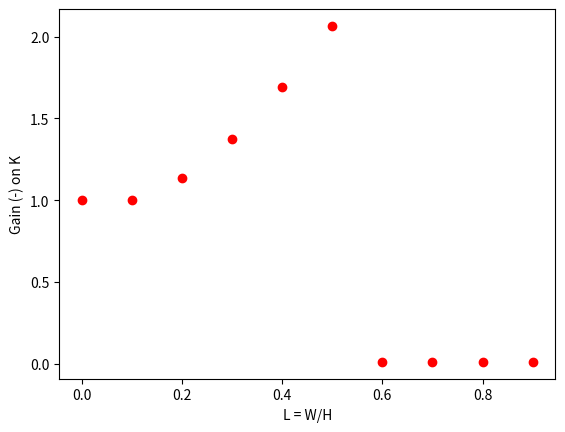
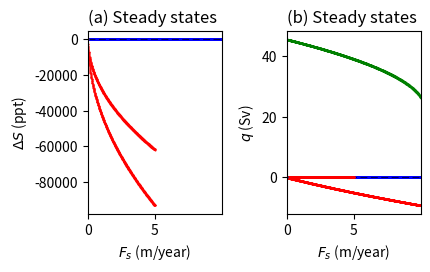

Python code for these plots, in order:
#!/usr/bin/env python3
# -*- coding: utf-8 -*-
# """
# Created on Tue Dec  5 09:10:06 2023

# [redacted]
# """

# Stommel/ Taylor model modified from Marotzke, 2000
# Modified for nonlinear effect of ice lid on q and linear effect on Fs; 1/2024
import numpy as np
import matplotlib.pyplot as plt
import matplotlib
from scipy.integrate import solve_ivp


# font
# plt.rcParams['font.family'] = 'Myriad Pro'

########################################################################


# Basic Stommel after Marotzke, 2000
# def q(DeltaT,DeltaS):
#     ########################################################################
#     #Original  MOC transport in m^3/sec as function of temperature and salinity
#     # difference between the boxes
#     flow=k*(-alpha*DeltaT+beta*DeltaS);
#     return flow

def Lid_gain_lookup(Lid):
    # Nonlinear effect of ice lid on deep salt-driven convection stirring speed parameterized.
    # Function returns a gain to be applied to transport coefficient
    Lid_min = 0.1
    Lid_crit = 0.6
    flow_0 = 1
    flow_min = flow_0 * 0.01
    flow_max = flow_0 * 1.5
    Lidrange = np.arange(0, 1, 0.01)
    Lid_gain = np.ones(len(Lidrange))
    n = 1.5

    if Lid <= Lid_min:
        Lid_gain[Lidrange <= Lid_min] = 1
    elif Lid_min < Lid < Lid_crit:
        Lid_gain[(Lid_crit > Lidrange) & (Lidrange > Lid_min)] = \
            1 + (flow_max - flow_min) * \
            ((Lidrange[(Lid_crit > Lidrange) & (Lidrange > Lid_min)] - Lid_min) ** n \
             / (Lid_crit - Lid_min) ** n)
    else:
        Lid_gain[:] = flow_min

    Lidpower = np.interp(Lid, Lidrange, Lid_gain)
    return Lidpower


########################################################################
def q(DeltaT, DeltaS, Lid):
    #     ########################################################################
    # Modified for ice lid effects: MOC transport in m^3/sec as function of temperature and salinity
    # difference between the boxes
    # Let lid extent L~sin(latitidue)
    return k * (-alpha * DeltaT + beta * DeltaS) * Lid_gain_lookup(Lid)


########################################################################
def steady_states(Fs, X):  # To do: adjust for constant lid extent effects
    ########################################################################
    # 3 steady solutions for Y:
    y1 = X / 2 - 0.5 * np.sqrt(X ** 2 + 4 * beta * Fs / k)
    if X ** 2 - 4 * beta * Fs / k > 0:
        y2 = X / 2 + 0.5 * np.sqrt(X ** 2 - 4 * beta * Fs / k)
        y3 = X / 2 - 0.5 * np.sqrt(X ** 2 - 4 * beta * Fs / k)
    else:
        y2 = np.nan
        y3 = np.nan
    Y = np.array([y1, y2, y3])
    return Y


########################################################################
def Lid_extent(time, time_max, hysteresis, Lid):
    T_period = time_max
    # T_period = 10^5*year
    Lid_max = 1
    Lid_0 = 0.1
    if hysteresis:
        return Lid_0 + np.sin(1 * np.pi * time / T_period)  # periodic growth and retreat
        # return Lid_0 + (Lid_max-Lid_0)*(time/T_period) #monotonic growth
    else:
        return Lid


########################################################################
def Fs_func(time, time_max, hysteresis, Lid):
    ########################################################################
    # total surface salt flux into northern box

    ########################################################################
    # Specify maximum and minimum of freshwater forcing range during the
    # run in m/year:
    FW_min = 0.1;
    # FW_max=5;
    ########################################################################

    if hysteresis:
        flux = FW_min * Lid_extent(time, time_max, hysteresis, Lid)

    else:
        flux = 2 * Lid_extent(time, time_max, hysteresis, Lid);

    # convert to total salt flux:
    return flux * area * S0 / year


########################################################################
def steady_states_L(Fs, X, Lid):
    ########################################################################
    # X=alpha*deltaT; Y = beta*deltaS
    # Vary Fs, let K vary with Lid = boxwidth / box depth, as per JL09, JFM
    # 3 steady solutions for Y:
    y1 = X / 2 - 0.5 * np.sqrt(X ** 2 + 4 * beta * (Fs) / (k * Lid_gain_lookup(Lid)))
    if X ** 2 - 4 * beta * Fs / (k * Lid_gain_lookup(Lid)) > 0:
        y2 = X / 2 + 0.5 * np.sqrt(X ** 2 - 4 * beta * (Fs) / (k * Lid_gain_lookup(Lid)))
        y3 = X / 2 - 0.5 * np.sqrt(X ** 2 - 4 * beta * (Fs) / (k * Lid_gain_lookup(Lid)))
    else:
        y2 = np.nan
        y3 = np.nan
    Y = np.array([y1, y2, y3])
    return Y


########################################################################
def steady_states_L_Fs_L(Fs, X, Lid):
    ########################################################################
    # Let Fs vary with Lid = boxwidth / box depth
    # 3 steady solutions for Y:
    y1 = X / 2 - 0.5 * np.sqrt(X ** 2 + 4 * beta * (Fs * (1 - Lid)) / (k * Lid_gain_lookup(Lid)))
    if X ** 2 - 4 * beta * Fs / (k * Lid_gain_lookup(Lid)) > 0:
        y2 = X / 2 + 0.5 * np.sqrt(X ** 2 - 4 * beta * (Fs * (1 - Lid)) / (k * Lid_gain_lookup(Lid)))
        y3 = X / 2 - 0.5 * np.sqrt(X ** 2 - 4 * beta * (Fs * (1 - Lid)) / (k * Lid_gain_lookup(Lid)))
    else:
        y2 = np.nan
        y3 = np.nan
    Y = np.array([y1, y2, y3])
    return Y


##RHS: For hsyteresis calcs-- recast time in terms of L: still to implement

# ########################################################################
# #New system
# def rhs_S_L(time,DeltaS,time_max,DeltaT,hysteresis):
#     ########################################################################
#     # right hand side of the equation for d/dt(DeltaS) and d/dt(L):
#     # Input: q in m^3/sec; FW is total salt flux into box
#     rhs=np.array([-(2*np.abs(q(DeltaT,DeltaS,Lid))*DeltaS+2*Fs_func(time,time_max,hysteresis,Lid))])
#     return rhs/V


########################################################################
## Main program:
########################################################################

# set parameters:
meter = 1
year = 365 * 24 * 3600;
S0 = 35.0;
DeltaT = -10;
time_max = 100000 * year;
alpha = 0.2;  # (kg/m^3) K^-1
beta = 0.8;  # (kg/m^3) ppt^-1
k = 10e9  # (m^3/s)/(kg/m^3) #  3e-8; # sec^-1
# area of each of the ocean boxes, rediculous value, needed to get
# all other results at the right order of magnitude:
area = (50000.0e3) ** 2
depth = 4000
V = area * depth  # volume of each of the ocean boxes
Sv = 1.e9  # m^3/sec

# # # -----------------------------------------------------------------------------

# # print("finding steady states, including unstable ones, as function of F_s or Lid")
# # # -----------------------------------------------------------------------------
Fs_range = np.arange(0, 10, 0.01) * area * S0 / year  # plausible range of freshwater flow rates to N. atlantic
# Lid_range=np.arange(0,1,0.01)
DeltaS_steady = np.zeros((3, len(Fs_range)))
q_steady = np.zeros((3, len(Fs_range)))
# DeltaS_steady=np.zeros((3,len(Lid_range)))
# q_steady=np.zeros((3,len(Lid_range)))

# Fs=2
Lid = 0.55  # 0.0 returns stommel

# test:
# Fs=Fs_func(0.0,0.0,False,Lid)
# #y=steady_states(Fs,alpha*DeltaT)
# y=steady_states_L(Fs,alpha*DeltaT,Lid)

i = 0
# Vary Fs for fixed Lid or vary Lid for fixed Fs
for Fs in Fs_range:
    y = steady_states_L(Fs, alpha * DeltaT, Lid)  # returns 3 solutions for beta*DeltaS
    DeltaS_steady[:, i] = y / beta
    for j in range(0, 2):  # 3 solutions
        q_steady[j, i] = q(DeltaT, DeltaS_steady[j, i], Lid)
    # print("Delta_S:", DeltaS_steady[0,i])  ##Check solution 1
    i = i + 1

# ##Varying Fs AND Lid

Fs_range_L = np.arange(0, 5, 0.01) * area * S0 / year
Lid_range_L = np.arange(0, 0.6, 0.55)
DeltaS_steady_L = np.zeros((3, len(Lid_range_L), len(Fs_range_L)))
q_steady_L = np.zeros((3, len(Lid_range_L), len(Fs_range_L)))
Fs_to_m_per_year = S0 * area / year  # Reference volume flux of salt

# Diagnostics
# print("Length of Lid_range_L:", len(Lid_range_L))
# print("Length of Fs_range_L:", len(Fs_range_L))
# print("Shape of DeltaS_steady_L:", DeltaS_steady_L.shape)
# print("Shape of q_steady_L:", q_steady_L.shape)

# nested loops: Find SS Delta_S and q for all combinations of Lid_L and Fs_L
for i, Lid_L in enumerate(Lid_range_L):
    for j, Fs_L in enumerate(Fs_range_L):
        y_L = steady_states_L(Fs_L, alpha * DeltaT, Lid_L)
        DeltaS_steady_L[:, i, j] = y_L / beta
        for k in range(3):  # 3 solutions
            q_steady_L[k, i, j] = q(DeltaT, DeltaS_steady_L[k, i, j], Lid_L)
    # print("Delta_S:", DeltaS_steady_L[0,i,j])  ##Check solution 1

##Still to do: IVP
# # print("calculating dDeltaS/dt as function of DeltaS for stability analysis...")
# # # ------------------------------------------------------------------------------
# # hysteresis=False
# # time=0
# # DeltaS_range=np.arange(-3,0,0.01)
# # rhs=np.zeros(len(DeltaS_range))
# # for i in range(0,len(DeltaS_range)):
# #     DeltaS = DeltaS_range[i]
# #     rhs[i]=rhs_S(time,DeltaS,time_max,DeltaT,hysteresis)
# #     i=i+1
# # rhs=rhs/np.std(rhs)

# # print("doing a hysteresis run...")
# # # --------------------------------
# hysteresis=True;
# y0=[0]
# teval=np.arange(0,time_max,time_max/1000)
# tspan=(teval[0],teval[-1])
# sol = solve_ivp(fun=lambda time,DeltaS: rhs_S(time,DeltaS,time_max,DeltaT,hysteresis) \
#                 ,vectorized=False,y0=y0,t_span=tspan,t_eval=teval)
# T=sol.t
# DeltaS=sol.y

# hysteresis=True;
# FWplot=np.zeros(len(T))
# qplot=np.zeros(len(T))
# i=0;
# for t in T:
#     FWplot[i]=Fs_func(t,time_max,hysteresis);
#     qplot[i]=q(DeltaT,DeltaS[0,i]);
#     i=i+1;

# N=len(qplot); N2=int(np.floor(N/2));


# ########################################################################
# ## plots:
# ########################################################################

print("testing form of q(L)")
Lidrange = np.arange(0, 1, 0.1)
DeltaS = -0.5
Lid_q = []

for ii in range(len(Lidrange)):
    Lid_q.append(Lid_gain_lookup(Lidrange[ii]))
# Lid_t = [q(DeltaT, DeltaS, value) for value in Lidrange]

Lid_q = np.array(Lid_q)

fig_num = 1
plt.figure(num=fig_num)
plt.plot(Lidrange, Lid_q, 'ro')
plt.xlabel('L = W/H');
plt.ylabel('Gain (-) on K');
plt.show()

fig_num = 2
plt.figure(num=fig_num)

# print("plotting...")

# #SS with Fs as control -- classic stommel
Fs_to_m_per_year = S0 * area / year
plt.subplot(2, 3, 1)
plt.plot(Fs_range / Fs_to_m_per_year, DeltaS_steady[0, :], 'r.', markersize=1)
plt.plot(Fs_range / Fs_to_m_per_year, DeltaS_steady[1, :], 'g.', markersize=1)
plt.plot(Fs_range / Fs_to_m_per_year, DeltaS_steady[2, :], 'b.', markersize=1)
plt.plot(Fs_range / Fs_to_m_per_year, 0 * Fs_range, 'k--', dashes=(10, 5), linewidth=0.5)
plt.title('(a) Steady states', loc="left")
plt.xlabel('$F_s$ (m/year)');
plt.ylabel('$\Delta S$ (ppt)');
plt.xlim([min(Fs_range / Fs_to_m_per_year), max(Fs_range / Fs_to_m_per_year)])

plt.subplot(2, 3, 2)
plt.plot(Fs_range / Fs_to_m_per_year, q_steady[0, :] / Sv, 'r.', markersize=1)
plt.plot(Fs_range / Fs_to_m_per_year, q_steady[1, :] / Sv, 'g.', markersize=1)
plt.plot(Fs_range / Fs_to_m_per_year, q_steady[2, :] / Sv, 'b.', markersize=1)
plt.plot(Fs_range / Fs_to_m_per_year, 0 * Fs_range, 'k--', dashes=(10, 5), linewidth=0.5)
plt.title('(b) Steady states', loc="left")
plt.xlabel('$F_s$ (m/year)');
plt.ylabel('$q$ (Sv)');
plt.xlim([min(Fs_range / Fs_to_m_per_year), max(Fs_range / Fs_to_m_per_year)])
plt.show()
# # #SS with Lid governing Fs
# plt.subplot(2,3,1)
# plt.plot(Lid_range,DeltaS_steady[0,:],'r.',markersize=1)
# plt.plot(Lid_range,DeltaS_steady[1,:],'g.',markersize=1)
# plt.plot(Lid_range,DeltaS_steady[2,:],'b.',markersize=1)
# #plt.plot(Lid_range,0*Fs_range,'k--',dashes=(10, 5),linewidth=0.5)
# plt.title('(a) Steady states',loc="left")
# plt.xlabel('$L=W/H$ (-)');
# plt.ylabel('$\Delta S$ (ppt)');
# #plt.xlim([min(Fs_range/Fs_to_m_per_year), max(Fs_range/Fs_to_m_per_year)])

# plt.subplot(2,3,2)
# plt.plot(Lid_range,q_steady[0,:]/Sv,'r.',markersize=1)
# plt.plot(Lid_range,q_steady[1,:]/Sv,'g.',markersize=1)
# plt.plot(Lid_range,q_steady[2,:]/Sv,'b.',markersize=1)
# #plt.plot(Fs_range/Fs_to_m_per_year,0*Fs_range,'k--',dashes=(10, 5),linewidth=0.5)
# plt.title('(b) Steady states',loc="left")
# plt.xlabel('$L$=W/H (-)');
# plt.ylabel('$q$ (Sv)');
# plt.xlim([min(Fs_range/Fs_to_m_per_year), max(Fs_range/Fs_to_m_per_year)])

## SS with cariable Lid and Fs
# fig_num = 20
# plt.figure(num=fig_num)

for i, Lid in enumerate(Lid_range_L):
    plt.subplot(2, 3, 1)
    plt.plot(Fs_range_L / Fs_to_m_per_year, DeltaS_steady_L[0, i, :], 'r.', markersize=1)
    plt.plot(Fs_range_L / Fs_to_m_per_year, DeltaS_steady_L[1, i, :], 'g.', markersize=1)
    plt.plot(Fs_range_L / Fs_to_m_per_year, DeltaS_steady_L[2, i, :], 'b.', markersize=1)
    # plt.plot(Fs_range/Fs_to_m_per_year,0*Fs_range,'k--',dashes=(10, 5),linewidth=0.5)
    plt.title('(a) Steady states', loc="left")
    plt.xlabel('$F_s$ (m/year)');
    plt.ylabel('$\Delta S$ (ppt)');
    plt.xlim([min(Fs_range / Fs_to_m_per_year), max(Fs_range / Fs_to_m_per_year)])

    plt.subplot(2, 3, 2)
    plt.plot(Fs_range_L / Fs_to_m_per_year, q_steady_L[0, i, :] / Sv, 'r.', markersize=1)
    plt.plot(Fs_range_L / Fs_to_m_per_year, q_steady_L[1, i, :] / Sv, 'g.', markersize=1)
    plt.plot(Fs_range_L / Fs_to_m_per_year, q_steady_L[2, i, :] / Sv, 'b.', markersize=1)
    # plt.plot(Fs_range/Fs_to_m_per_year,0*Fs_range,'k--',dashes=(10, 5),linewidth=0.5)
    plt.title('(b) Steady states', loc="left")
    plt.xlabel('$F_s$ (m/year)');
    plt.ylabel('$q$ (Sv)');
    plt.xlim([min(Fs_range / Fs_to_m_per_year), max(Fs_range / Fs_to_m_per_year)])
plt.tight_layout()
plt.show()
# # plt.subplot(2,3,3)
# # plt.plot(DeltaS_range,rhs,'k-',lw=2)
# # plt.plot(DeltaS_range,rhs*0,'k--',dashes=(10, 5),lw=0.5)
# # # superimpose color markers of the 3 solutions
# # Fs=Fs_func(0.0,0.0,False)
# # yy=steady_states(Fs,alpha*DeltaT)/beta
# # plt.plot(yy[0],0,'ro',markersize=10)
# # plt.plot(yy[1],0,'go',markersize=10)
# # plt.plot(yy[2],0,'bo',markersize=10,fillstyle='none')
# # plt.title('(c) Stability',loc="left")
# # plt.xlabel('$\Delta S$ (ppt)');
# # plt.ylabel('$d\Delta S/dt$');

# plt.subplot(2,3,4)
# plt.plot(T[:N2]/year/1000,FWplot[:N2]/Fs_to_m_per_year,'b-',markersize=1)
# plt.plot(T[N2+1:]/year/1000,FWplot[N2+1:]/Fs_to_m_per_year,'r-',markersize=1)
# plt.plot(T/year/1000,0*T,'k--',dashes=(10, 5),linewidth=0.5)
# plt.xlabel('Time (kyr)');
# plt.ylabel('$F_s$ (m/yr)');
# plt.title('(d) $F_s$ for hysteresis run',loc="left");

# plt.subplot(2,3,5)
# plt.plot(T[:N2]/year/1000,qplot[:N2]/Sv,'b-',markersize=1)
# plt.plot(T[N2+1:]/year/1000,qplot[N2+1:]/Sv,'r-',markersize=1)
# plt.plot(T/year/1000,T*0,'k--',dashes=(10, 5),lw=0.5)
# plt.xlabel('Time (kyr)');
# plt.ylabel('MOC, $q$ (Sv)');
# plt.title('(e) MOC transport, $q$',loc="left");

# plt.subplot(2,3,6)
# plt.plot(FWplot[:N2]/Fs_to_m_per_year,qplot[:N2]/Sv,'b-',markersize=1)
# plt.plot(FWplot[N2+1:]/Fs_to_m_per_year,qplot[N2+1:]/Sv,'r-',markersize=1)
# plt.title('(f) $q$ hysteresis',loc="left");
# plt.xlabel('$F_s$ (m/yr)');
# plt.ylabel('$q$ (Sv)');


# # fig_num = 3
# # plt.figure(num=fig_num)
# # plt.subplot(2,3,2)
# # for ii in range(1, FWplot_L.shape[1]):
# #     plt.scatter(FWplot_L[:N2_L,ii]/Fs_to_m_per_year,qplot_L[:N2_L,ii]/Sv, s=1)
# #     plt.scatter(FWplot_L[N2_L+1:,ii]/Fs_to_m_per_year,qplot_L[N2_L+1:,ii]/Sv, s=1)

# # plt.title('(f) $q$ hysteresis',loc="left");
# # plt.xlabel('$F_s$ (m/yr)');
# # plt.ylabel('$q$ (Sv)');


# plt.tight_layout()
# plt.savefig("Figures/ocean-circulation-stommel-results.pdf")
# plt.show()
